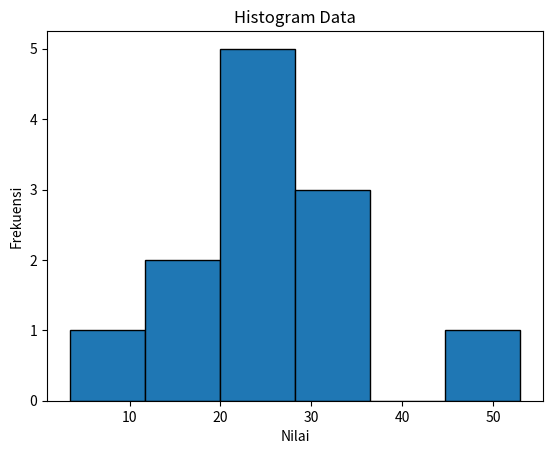

Recreate this plot in Python.
import matplotlib.pyplot as plt

data = [53, 30.4, 20.5, 3.4, 17.7, 18.5, 21.7, 35.5, 26.7, 26.8, 28.6, 27.6]

plt.hist(data, bins=6, edgecolor='black')  # Jumlah bins dapat disesuaikan
plt.xlabel('Nilai')
plt.ylabel('Frekuensi')
plt.title('Histogram Data')
plt.show()
